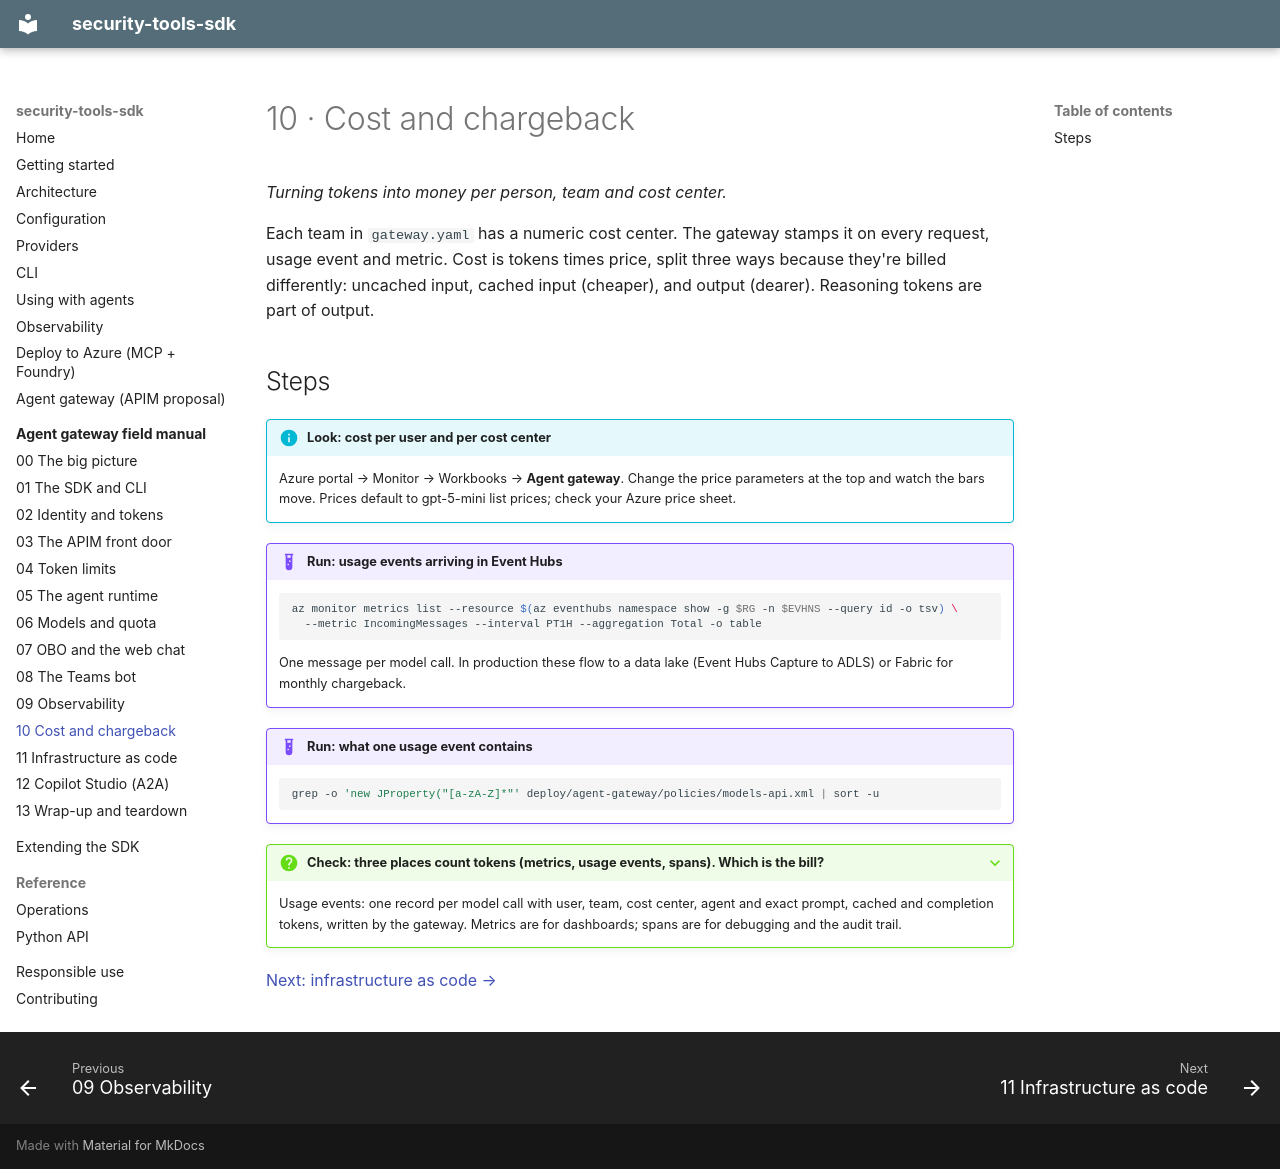

repository: Lariat-Labs/security-tools-sdk · page: field-manual/10-cost/index.html · generator: mkdocs

# 10 · Cost and chargeback

*Turning tokens into money per person, team and cost center.*

Each team in `gateway.yaml` has a numeric cost center. The gateway stamps it on every
request, usage event and metric. Cost is tokens times price, split three ways because they're
billed differently: uncached input, cached input (cheaper), and output (dearer). Reasoning
tokens are part of output.

## Steps

!!! info "Look: cost per user and per cost center"
    Azure portal → Monitor → Workbooks → **Agent gateway**. Change the price parameters at the
    top and watch the bars move. Prices default to gpt-5-mini list prices; check your Azure
    price sheet.

!!! example "Run: usage events arriving in Event Hubs"
    ```bash
    az monitor metrics list --resource $(az eventhubs namespace show -g $RG -n $EVHNS --query id -o tsv) \
      --metric IncomingMessages --interval PT1H --aggregation Total -o table
    ```
    One message per model call. In production these flow to a data lake (Event Hubs Capture
    to ADLS) or Fabric for monthly chargeback.

!!! example "Run: what one usage event contains"
    ```bash
    grep -o 'new JProperty("[a-zA-Z]*"' deploy/agent-gateway/policies/models-api.xml | sort -u
    ```

??? question "Check: three places count tokens (metrics, usage events, spans). Which is the bill?"
    Usage events: one record per model call with user, team, cost center, agent and exact
    prompt, cached and completion tokens, written by the gateway. Metrics are for dashboards;
    spans are for debugging and the audit trail.

[Next: infrastructure as code →](11-iac.md)
